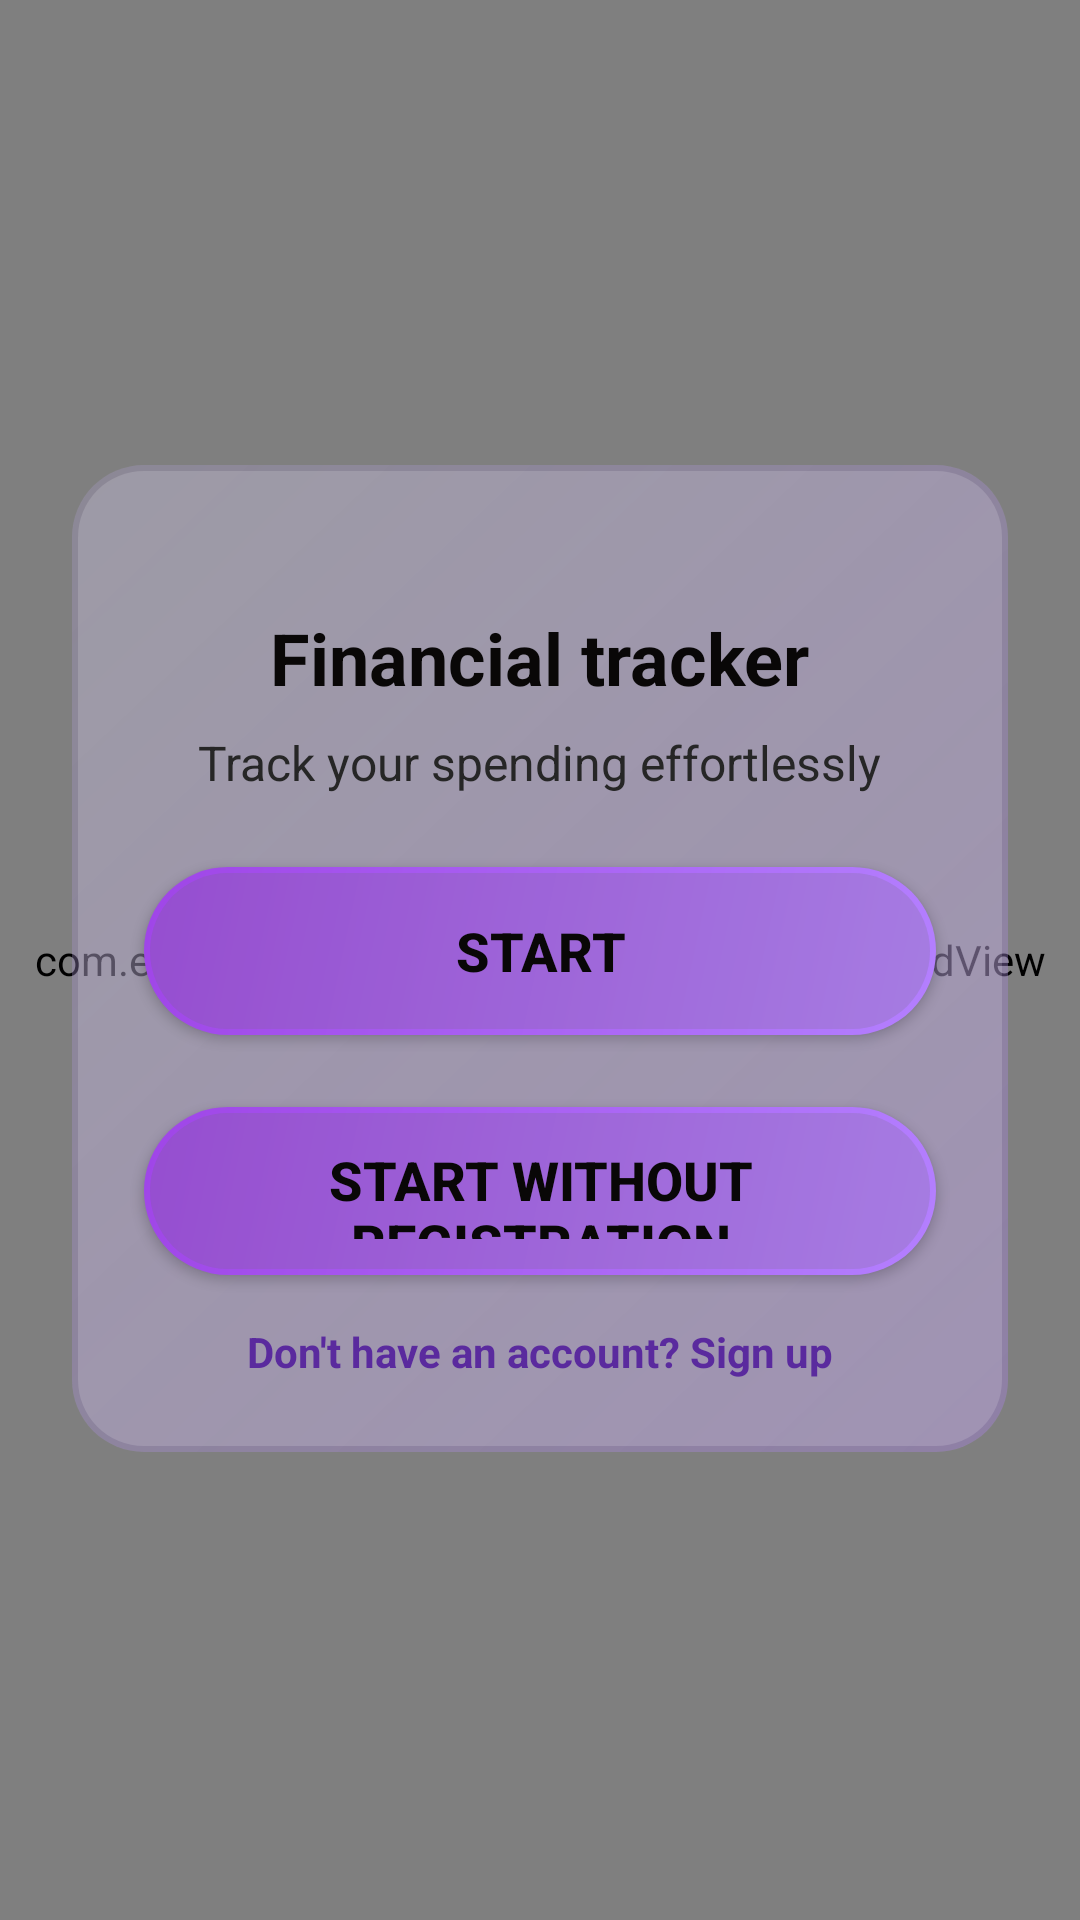

This screen was rendered from an Android layout file. Write that file and the resources it references.
<!-- AndroidManifest.xml: activity theme Theme.MyApplication -->
<!-- res/layout/activity_welcome.xml -->
<?xml version="1.0" encoding="utf-8"?>
<androidx.constraintlayout.widget.ConstraintLayout
    xmlns:android="http://schemas.android.com/apk/res/android"
    xmlns:app="http://schemas.android.com/apk/res-auto"
    android:id="@+id/rootLayout"
    android:layout_width="match_parent"
    android:layout_height="match_parent"
    android:background="@drawable/background_gradient"
    android:padding="0dp">

    <com.example.myapplication.GradientBackgroundView
        android:layout_width="match_parent"
        android:layout_height="match_parent"/>

    <LinearLayout
        android:id="@+id/glassPanel"
        android:layout_width="0dp"
        android:layout_height="wrap_content"
        android:background="@drawable/glass_background"
        android:elevation="8dp"
        android:orientation="vertical"
        android:layout_margin="24dp"
        android:padding="24dp"
        app:layout_constraintBottom_toBottomOf="parent"
        app:layout_constraintEnd_toEndOf="parent"
        app:layout_constraintHorizontal_bias="1.0"
        app:layout_constraintStart_toStartOf="parent"
        app:layout_constraintTop_toTopOf="parent"
        app:layout_constraintVertical_bias="0.498">


        <TextView
            android:id="@+id/appTitle"
            style="@style/TitleText"
            android:layout_width="wrap_content"
            android:layout_height="wrap_content"
            android:layout_gravity="center_horizontal"
            android:layout_marginTop="24dp"
            android:text="@string/financial_tracker" />

        <TextView
            android:id="@+id/subtitle"
            style="@style/SubtitleText"
            android:layout_width="wrap_content"
            android:layout_height="wrap_content"
            android:layout_gravity="center_horizontal"
            android:layout_marginTop="8dp"
            android:text="@string/track_your_spending_effortlessly" />

        <Button
            android:id="@+id/startButton"
            style="@style/CandyButton"
            android:layout_width="match_parent"
            android:layout_height="56dp"
            android:text="@string/start"
            android:layout_marginTop="24dp"/>

        <Button
            android:id="@+id/startWithoutRegistrationButton"
            style="@style/CandyButton"
            android:layout_width="match_parent"
            android:layout_height="56dp"
            android:text="@string/start_without_registration"
            android:layout_marginTop="24dp"/>


        <TextView
            android:id="@+id/registerLink"
            android:layout_width="wrap_content"
            android:layout_height="wrap_content"
            android:layout_gravity="center_horizontal"
            android:layout_marginTop="16dp"
            android:text="@string/don_t_have_an_account_sign_up"
            android:textColor="@color/forthColor"
            android:textSize="14sp"
            android:textStyle="bold"
            android:clickable="true"
            android:focusable="true" />

    </LinearLayout>

</androidx.constraintlayout.widget.ConstraintLayout>
<!-- resources referenced by this layout -->
<resources>
  <color name="forthColor">#5A2A9E</color>
  <!-- drawable background_gradient (drawable) -->
  <shape
      xmlns:android="http://schemas.android.com/apk/res/android"
      android:shape="rectangle">
  
      <gradient
          android:type="linear"
          android:startColor="@color/backgroundColor"
          android:endColor="@color/backgroundColor2"
          android:angle="315"
          />
  
  </shape>
  <!-- drawable glass_background (drawable) -->
  <?xml version="1.0" encoding="utf-8"?>
  <layer-list xmlns:android="http://schemas.android.com/apk/res/android">
  
      <item>
          <shape android:shape="rectangle">
              <gradient
                  android:startColor="@color/glass1"
                  android:endColor="@color/glass2"
                  android:angle="135" />
              <corners android:radius="24dp" />
          </shape>
      </item>
  
      <item android:left="2dp" android:top="2dp" android:right="2dp" android:bottom="2dp">
          <shape android:shape="rectangle">
              <solid android:color="@color/glass3" />
              <corners android:radius="22dp" />
          </shape>
      </item>
  </layer-list>
  <string name="don_t_have_an_account_sign_up">Don\'t have an account? Sign up</string>
  <string name="financial_tracker">Financial tracker</string>
  <string name="start">START</string>
  <string name="start_without_registration">start without registration</string>
  <string name="track_your_spending_effortlessly">Track your spending effortlessly</string>
  <style name="CandyButton" parent="Widget.AppCompat.Button">
          <item name="android:background">@drawable/glass_button_ripple</item>
          <item name="android:textColor">@color/buttonTextColor</item>
          <item name="android:textStyle">bold</item>
          <item name="android:textSize">18sp</item>
          <item name="android:padding">12dp</item>
          <item name="android:elevation">6dp</item>
      </style>
  <style name="SubtitleText">
          <item name="android:textSize">16sp</item>
          <item name="android:textColor">@color/secondaryTextColor</item>
      </style>
  <style name="TitleText">
          <item name="android:textSize">24sp</item>
          <item name="android:textStyle">bold</item>
          <item name="android:textColor">@color/buttonTextColor</item>
          <item name="android:layout_width">wrap_content</item>
          <item name="android:layout_height">wrap_content</item>
  
      </style>
  <color name="backgroundColor">#FAFAFA</color>
  <color name="backgroundColor2">#FFF2F2</color>
  <color name="glass1">#69A681DE</color>
  <color name="glass2">#4DAA9FCC</color>
  <color name="glass3">#26FFFFFF</color>
  <!-- drawable glass_button_ripple (drawable) -->
  <?xml version="1.0" encoding="utf-8"?>
  <ripple xmlns:android="http://schemas.android.com/apk/res/android"
      android:color="@color/glass4"> 
  
      <item android:drawable="@drawable/glass_button"/>
  </ripple>
  <color name="buttonTextColor">#090707</color>
  <color name="secondaryTextColor">#262626</color>
  <color name="primaryColor">#B480FF</color>
  <color name="transparent">#83FEFEFE</color>
  <color name="glass4">#66FFFFFF</color>
  <!-- drawable glass_button (drawable) -->
  <layer-list xmlns:android="http://schemas.android.com/apk/res/android">
  
      
      <item>
          <shape android:shape="rectangle">
              <gradient
                  android:startColor="@color/primaryColor"
                  android:endColor="@color/secondaryColor"
                  android:angle="135" />
              <corners android:radius="32dp" />
          </shape>
      </item>
  
      
      <item android:left="2dp" android:top="2dp" android:right="2dp" android:bottom="2dp">
          <shape android:shape="rectangle">
              <solid android:color="#33717171"/>
              <corners android:radius="30dp"/>
          </shape>
      </item>
  </layer-list>
  <color name="secondaryColor">#9F45E7</color>
</resources>
